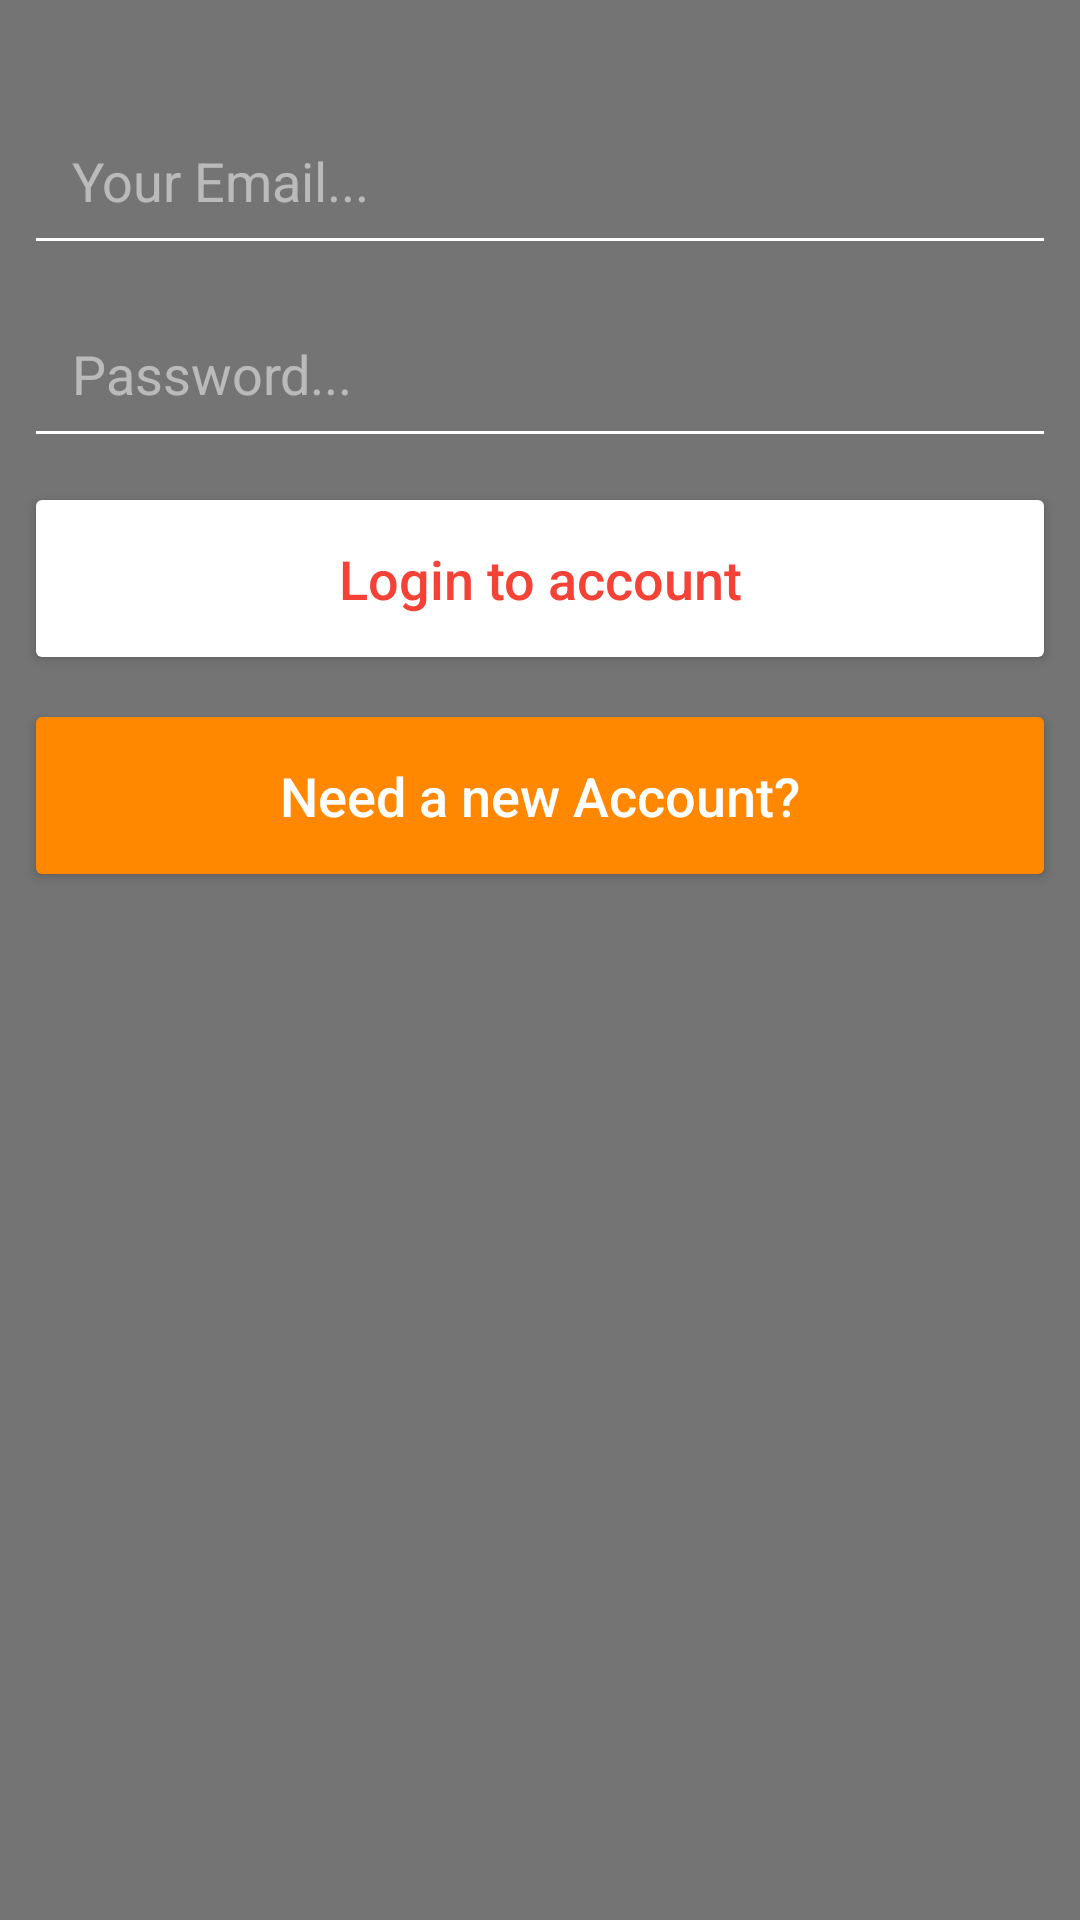

Android layout source for this screen:
<!-- AndroidManifest.xml: application theme AppTheme -->
<!-- res/layout/activity_login.xml -->
<?xml version="1.0" encoding="utf-8"?>
<android.support.constraint.ConstraintLayout xmlns:android="http://schemas.android.com/apk/res/android"
    xmlns:app="http://schemas.android.com/apk/res-auto"
    xmlns:tools="http://schemas.android.com/tools"
    android:layout_width="match_parent"
    android:layout_height="match_parent"
    android:background="@color/likeBtnGray"
    tools:context=".LoginActivity">


    <EditText
        android:id="@+id/reg_email"
        android:layout_width="0dp"
        android:layout_height="wrap_content"
        android:layout_marginEnd="8dp"
        android:layout_marginStart="8dp"
        android:layout_marginTop="32dp"
        android:backgroundTint="@android:color/white"
        android:ems="10"
        android:hint="@string/email_hint"
        android:inputType="textEmailAddress"
        android:padding="16dp"
        android:textColor="@android:color/white"
        android:textColorHint="@color/whiteTransparentHalf"
        android:textSize="18sp"
        app:layout_constraintEnd_toEndOf="parent"
        app:layout_constraintHorizontal_bias="0.0"
        app:layout_constraintStart_toStartOf="parent"
        app:layout_constraintTop_toTopOf="parent" />

    <EditText
        android:id="@+id/reg_confirm_pass"
        android:layout_width="0dp"
        android:layout_height="wrap_content"
        android:layout_marginEnd="8dp"
        android:layout_marginStart="8dp"
        android:layout_marginTop="8dp"
        android:backgroundTint="@android:color/white"
        android:ems="10"
        android:hint="@string/pass_hint"
        android:inputType="textPassword"
        android:padding="16dp"
        android:textColor="@android:color/white"
        android:textColorHint="@color/whiteTransparentHalf"
        android:textSize="18sp"
        app:layout_constraintEnd_toEndOf="parent"
        app:layout_constraintStart_toStartOf="parent"
        app:layout_constraintTop_toBottomOf="@+id/reg_email" />

    <Button
        android:id="@+id/login_btn"
        android:layout_width="0dp"
        android:layout_height="wrap_content"
        android:layout_marginEnd="8dp"
        android:layout_marginStart="8dp"
        android:layout_marginTop="8dp"
        android:backgroundTint="@color/colorWhite"
        android:paddingBottom="20dp"
        android:paddingTop="20dp"
        android:text="@string/login_btn_text"
        android:textAllCaps="false"
        android:textColor="@color/colorAccent"
        android:textSize="18sp"
        app:layout_constraintEnd_toEndOf="parent"
        app:layout_constraintStart_toStartOf="parent"
        app:layout_constraintTop_toBottomOf="@+id/reg_confirm_pass" />

    <Button
        android:id="@+id/login_reg_btn"
        android:layout_width="0dp"
        android:layout_height="wrap_content"
        android:layout_marginEnd="8dp"
        android:layout_marginStart="8dp"
        android:layout_marginTop="8dp"
        android:backgroundTint="@android:color/holo_orange_dark"
        android:paddingBottom="20dp"
        android:paddingTop="20dp"
        android:text="@string/login_reg_btn_text"
        android:textAllCaps="false"
        android:textColor="@color/colorWhite"
        android:textSize="18sp"
        app:layout_constraintEnd_toEndOf="parent"
        app:layout_constraintStart_toStartOf="parent"
        app:layout_constraintTop_toBottomOf="@+id/login_btn" />

    <ProgressBar
        android:id="@+id/login_progress"
        style="?android:attr/progressBarStyleHorizontal"
        android:layout_width="0dp"
        android:layout_height="wrap_content"
        android:indeterminate="true"
        android:visibility="invisible"
        app:layout_constraintEnd_toEndOf="parent"
        app:layout_constraintStart_toStartOf="parent"
        app:layout_constraintTop_toTopOf="parent" />
</android.support.constraint.ConstraintLayout>
<!-- resources referenced by this layout -->
<resources>
  <color name="colorAccent">#F44336</color>
  <color name="colorWhite">#FFF</color>
  <color name="likeBtnGray">#747474</color>
  <color name="whiteTransparentHalf">#80ffffff</color>
  <string name="email_hint">Your Email...</string>
  <string name="login_btn_text">Login to account</string>
  <string name="login_reg_btn_text">Need a new Account?</string>
  <string name="pass_hint">Password...</string>
  <style name="AppTheme" parent="Theme.AppCompat.Light.NoActionBar">
          
          <item name="colorPrimary">@color/colorPrimary</item>
          <item name="colorPrimaryDark">@color/colorPrimaryDark</item>
          <item name="colorAccent">@color/colorAccent</item>
          <item name="actionMenuTextColor">@color/colorWhite</item>
      </style>
  <color name="colorPrimary">#2196f3</color>
  <color name="colorPrimaryDark">#0069C0</color>
</resources>
